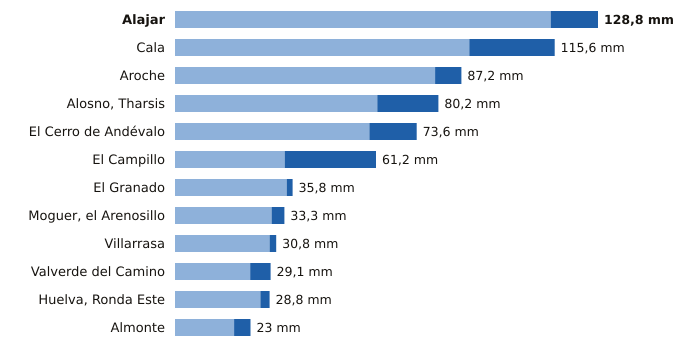

Data behind this chart, as committed beside it:
estacion, provincia, indicativo, mm_6_dias_anteriores, mm_hoy, mm_7_dias, horas_de_hoy
Alajar, Huelva, 4560Y, 114.4, 14.4, 128.8, 9
Cala, Huelva, 5769X, 89.6, 26.0, 115.6, 8
Aroche, Huelva, 4527X, 79.2, 8.0, 87.2, 8
Alosno, Tharsis, Huelva, 4589X, 61.6, 18.6, 80.2, 9
El Cerro de Andévalo, Huelva, 4584X, 59.2, 14.4, 73.6, 8
El Campillo, Huelva, 4608X, 33.4, 27.8, 61.2, 9
El Granado, Huelva, 4541X, 34.0, 1.8, 35.8, 8
Moguer, el Arenosillo, Huelva, 5860E, 29.4, 3.9, 33.3, 9
Villarrasa, Huelva, 4622X, 28.8, 2.0, 30.8, 8
Valverde del Camino, Huelva, 4575X, 22.9, 6.2, 29.1, 9
Huelva, Ronda Este, Huelva, 4642E, 26.0, 2.8, 28.8, 9
Almonte, Huelva, 5858X, 18.0, 5.0, 23.0, 9
